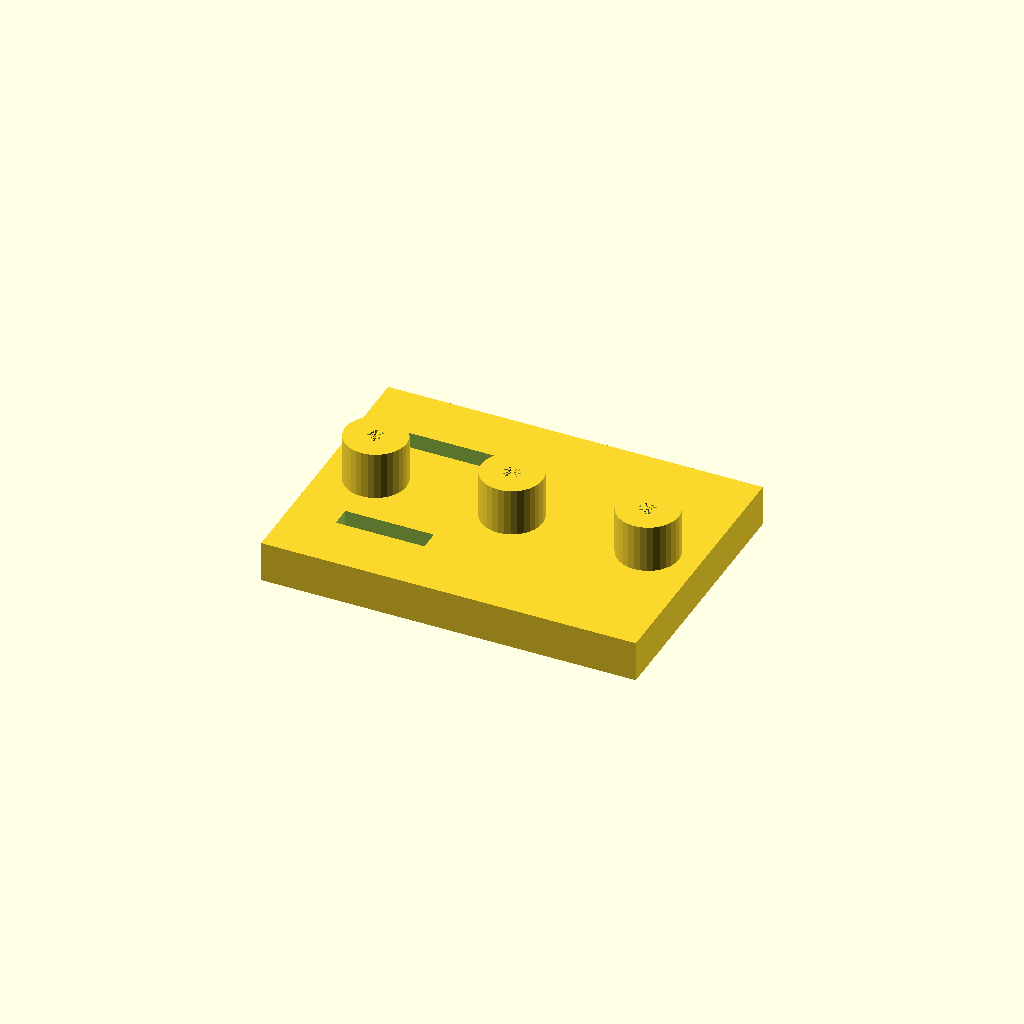
Cell 1: the model at its default parameters.
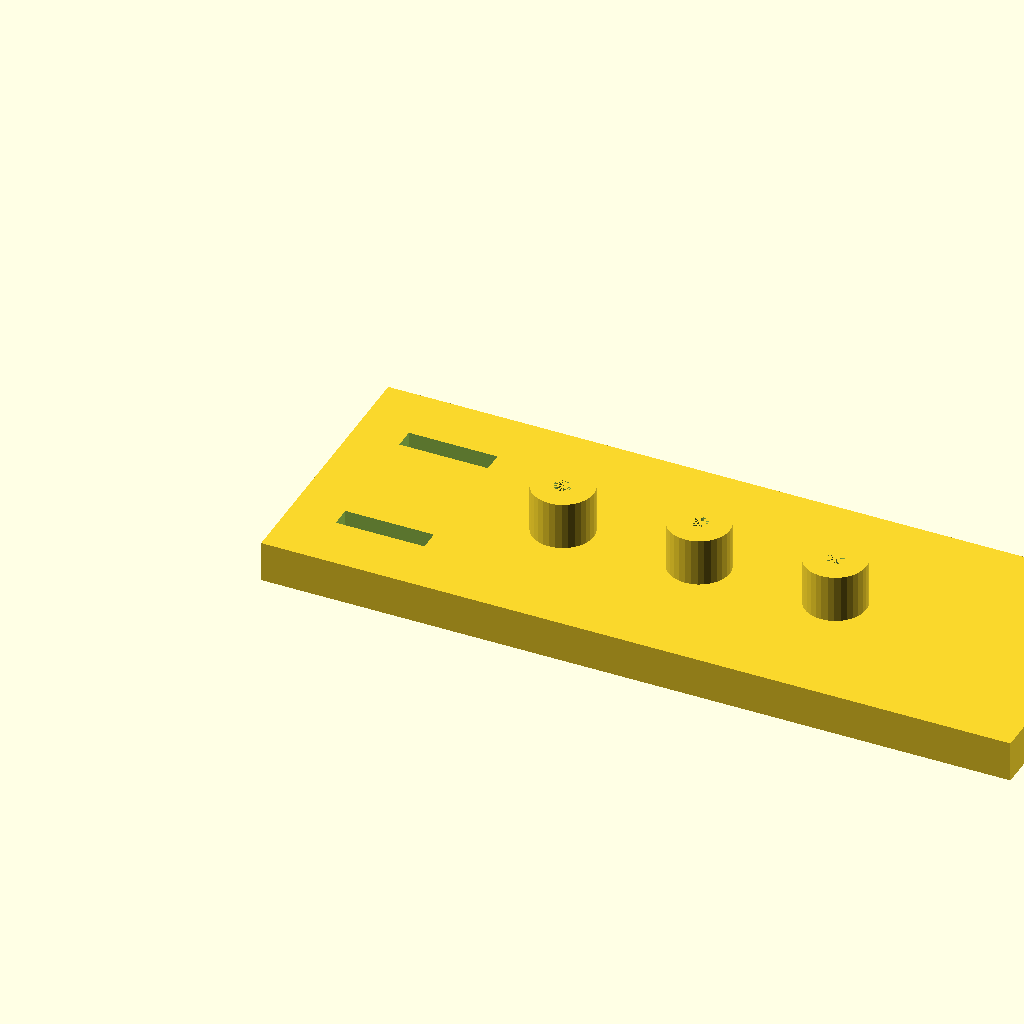
Cell 2: plate_l = 220 (everything else at default).
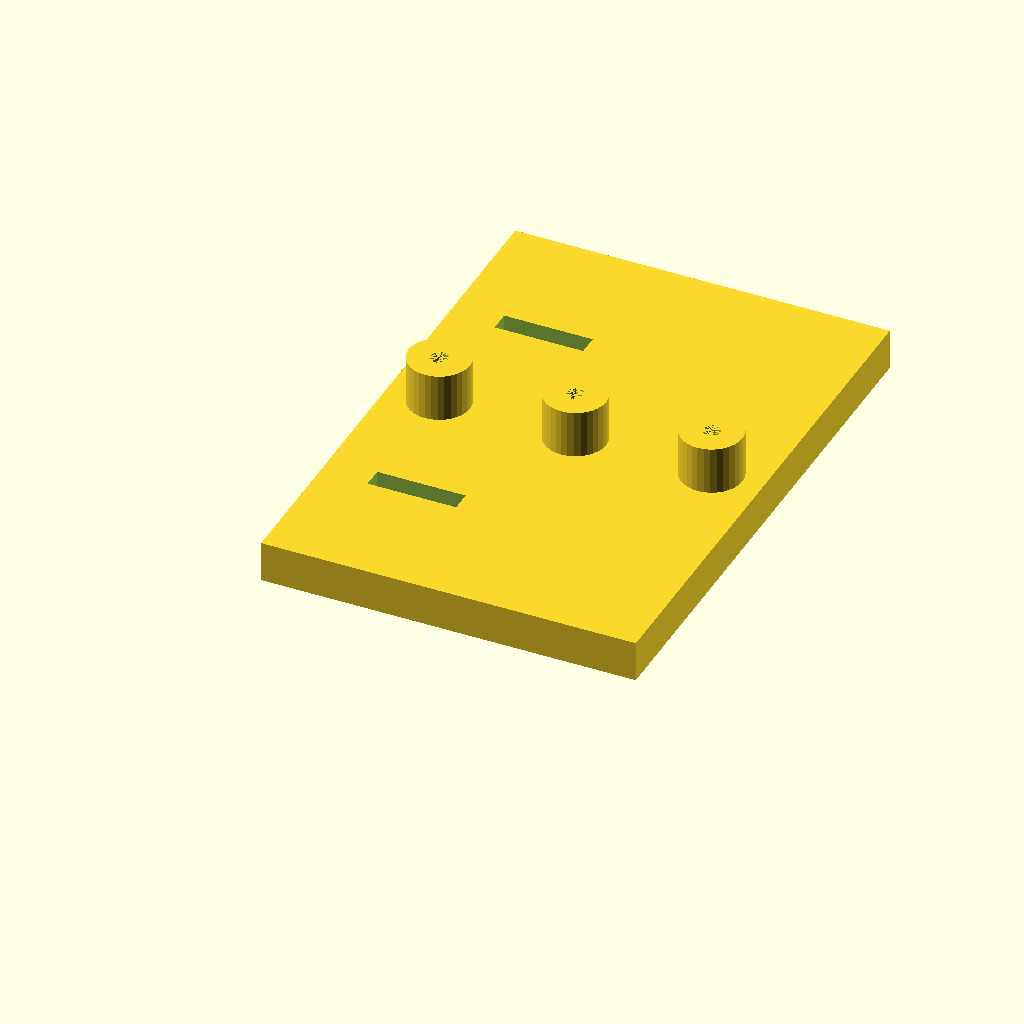
Cell 3 — plate_w set to 160, the other parameters unchanged.
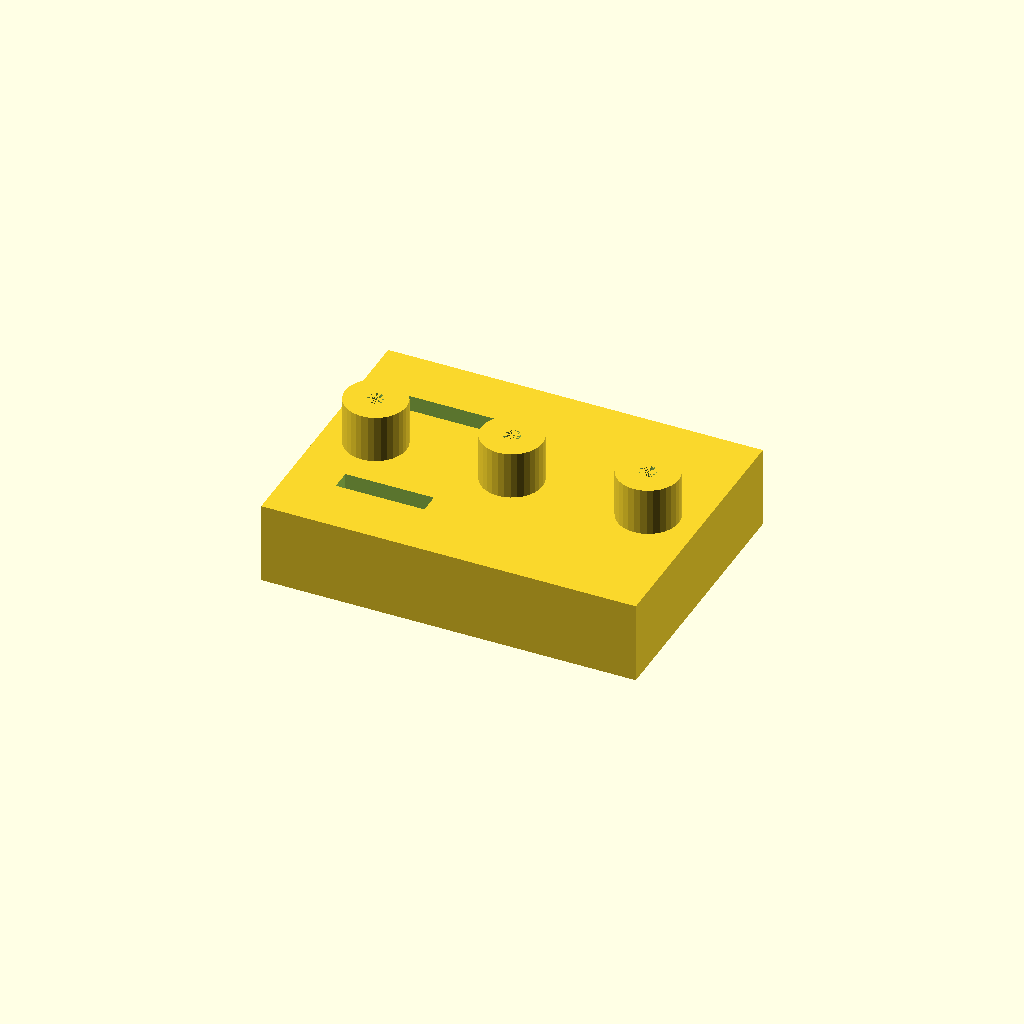
Cell 4: plate_t = 24 (everything else at default).
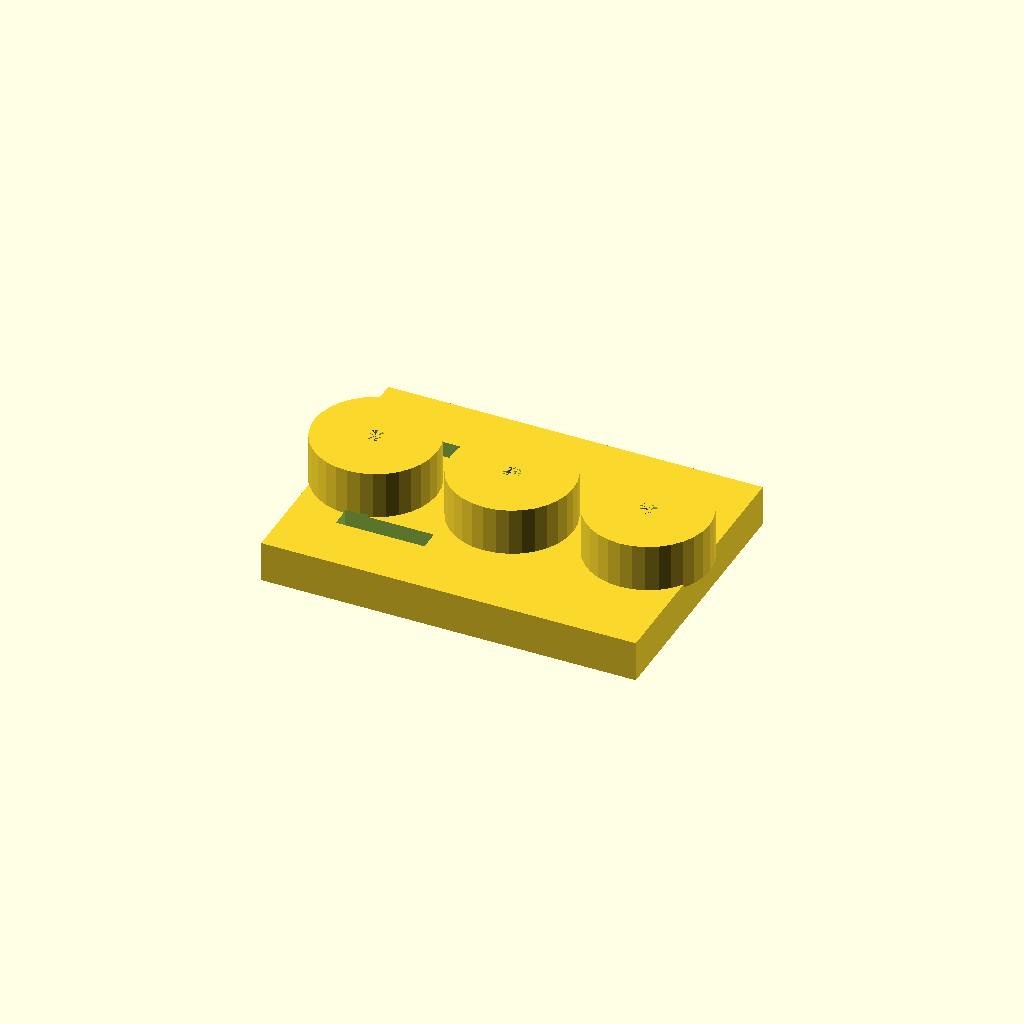
Cell 5: the same model with boss_d = 36.
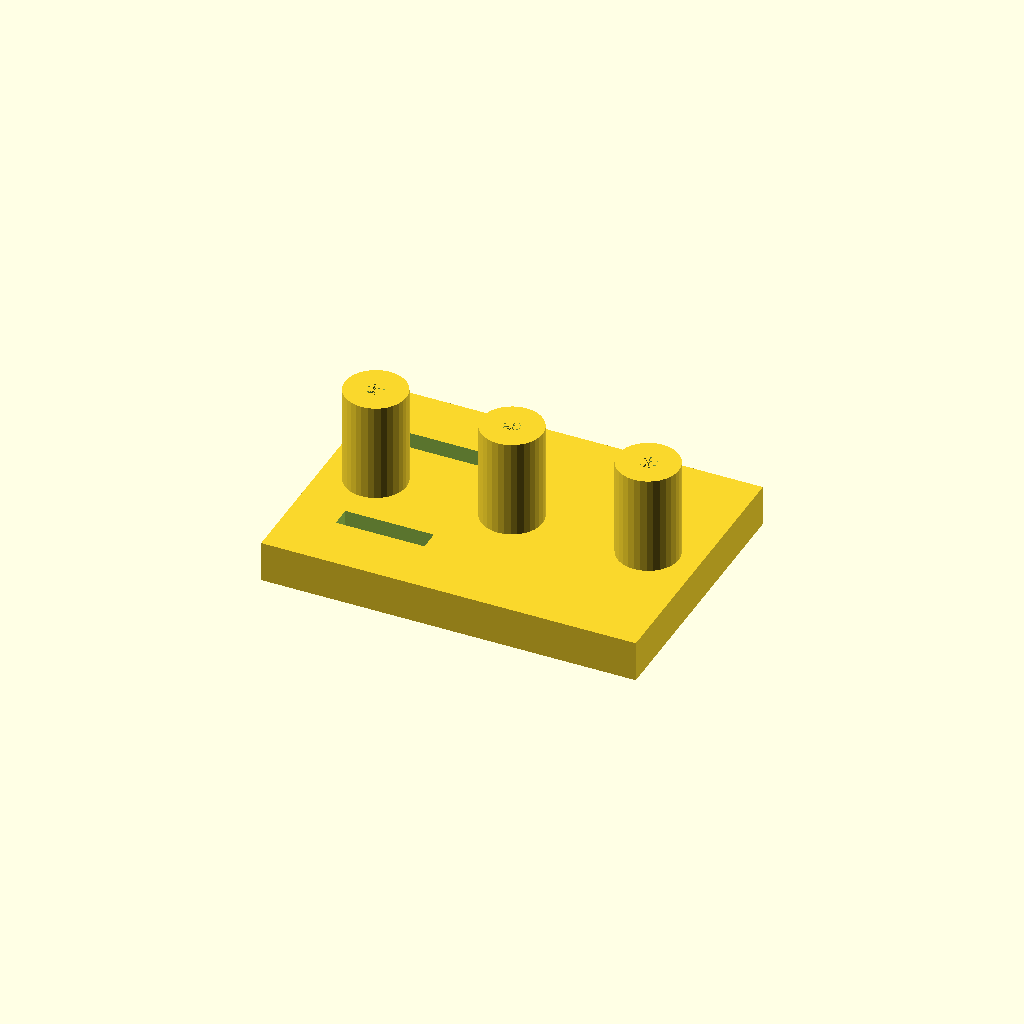
Cell 6: boss_h = 30 (everything else at default).
All cells are drawn from one camera (rotation 55°, 0°, 25°, orthographic, colour scheme Cornfield), so only the parameter changes between them.
OpenSCAD source file optional_data/data/solid2/drilljig/part_0051.scad:
$fn = 32;

// ----------------------------------------------------------------------
// Drill jig: three_boss_slot jig
// ----------------------------------------------------------------------

// --- parameters (mm) ---
plate_l = 110;            // plate length, X
plate_w = 80;             // plate width, Y
plate_t = 12;             // plate thickness
boss_d = 18;              // guide boss diameter
boss_h = 15;              // boss height above the plate
guide_d = 5;              // guide hole diameter
boss_pitch = 40;          // boss pitch
slot_w = 6;               // clamp slot width
slot_l = 26;              // clamp slot length
slot_x = 14;              // slot start X

n_boss = 3;  // guide bosses
boss_x0 = (plate_l - (n_boss - 1) * boss_pitch) / 2;  // first boss X
boss_top = plate_t - 1 + boss_h;  // boss crown height
total_h = boss_top;  // overall height

difference() {
  union() {
  cube([plate_l, plate_w, plate_t]);
  for (i = [0 : n_boss - 1])
    translate([boss_x0 + i * boss_pitch, plate_w / 2, plate_t - 1])
      cylinder(h = boss_h, d = boss_d);
  }
  for (i = [0 : n_boss - 1])
    translate([boss_x0 + i * boss_pitch, plate_w / 2, -1])
      cylinder(h = plate_t + boss_h, d = guide_d);
  for (cy = [plate_w * 0.25, plate_w * 0.75])
    translate([slot_x, cy - slot_w / 2, -1])
      cube([slot_l, slot_w, plate_t + 2]);
}
Customizer parameters (derived from the source; name, type, default, range or options):
plate_l: number, default 110
plate_w: number, default 80
plate_t: number, default 12
boss_d: number, default 18
boss_h: number, default 15
guide_d: number, default 5
boss_pitch: number, default 40
slot_w: number, default 6
slot_l: number, default 26
slot_x: number, default 14
n_boss: number, default 3
